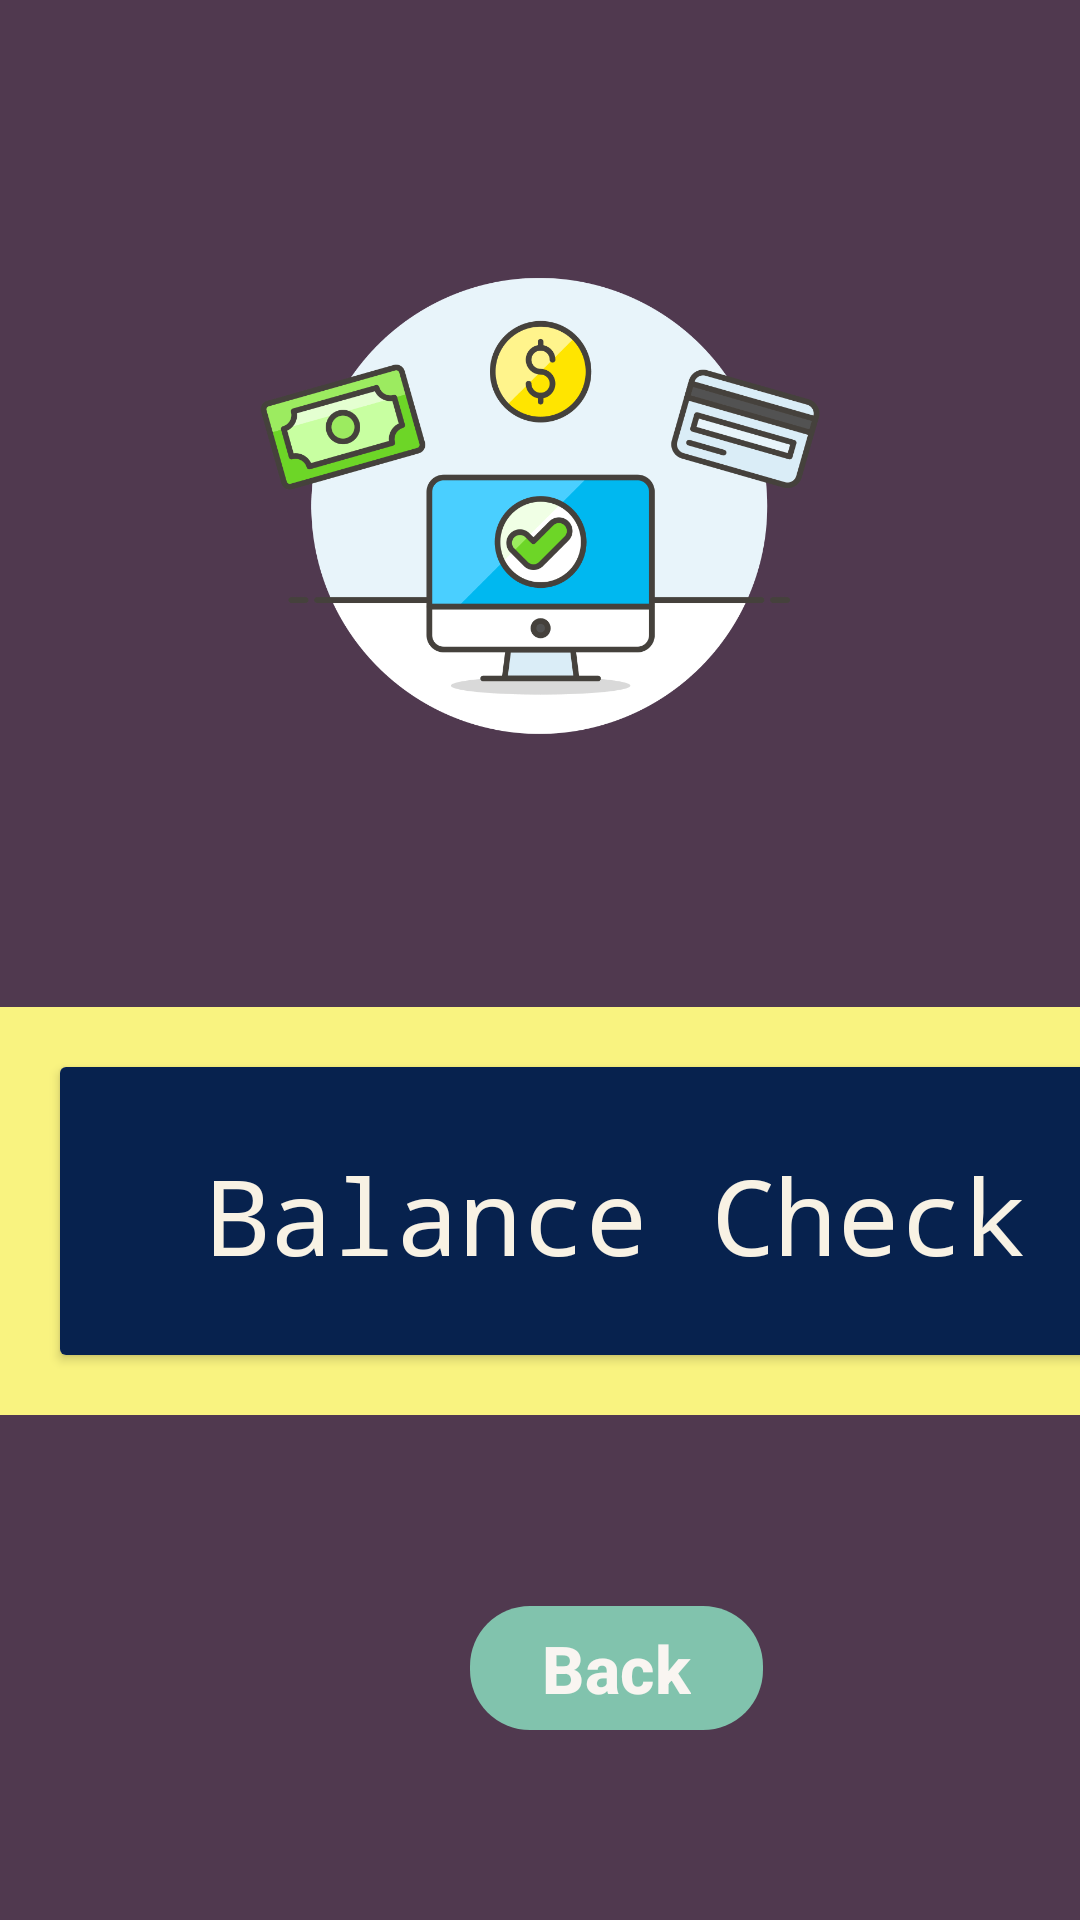

The Android layout XML behind this screen, and the referenced resources:
<!-- AndroidManifest.xml: application theme Theme.Project101 -->
<!-- res/layout/activity_balance_check.xml -->
<?xml version="1.0" encoding="utf-8"?>
<androidx.constraintlayout.widget.ConstraintLayout xmlns:android="http://schemas.android.com/apk/res/android"
    xmlns:app="http://schemas.android.com/apk/res-auto"
    xmlns:tools="http://schemas.android.com/tools"
    android:id="@+id/drawerLayout"
    android:layout_width="match_parent"
    android:layout_height="match_parent"
    android:background="#50394F"
    tools:context=".MainActivity">

    <ImageView
        android:id="@+id/balimage"
        android:layout_width="match_parent"
        android:layout_height="190dp"

        app:layout_constraintBottom_toBottomOf="parent"
        app:layout_constraintEnd_toEndOf="parent"
        app:layout_constraintTop_toTopOf="parent"
        app:layout_constraintVertical_bias="0.164"
        app:srcCompat="@drawable/ww"
        tools:ignore="MissingConstraints" />

    <LinearLayout
        android:id="@+id/linearLayout"
        android:layout_width="411dp"
        android:layout_height="136dp"
        android:layout_marginTop="72dp"
        android:background="#F9F380"
        android:orientation="horizontal"
        android:padding="10dp"
        app:layout_constraintEnd_toEndOf="parent"
        app:layout_constraintHorizontal_bias="0.0"
        app:layout_constraintStart_toStartOf="parent"
        app:layout_constraintTop_toBottomOf="@+id/balimage">

        <androidx.cardview.widget.CardView
            android:id="@+id/balancecheck"
            android:layout_width="wrap_content"
            android:layout_height="wrap_content"
            android:layout_margin="10dp"
            android:layout_weight="1">

            <RelativeLayout
                android:layout_width="match_parent"
                android:layout_height="99dp"
                android:background="#07224E"
                android:gravity="center">

                <TextView
                    android:id="@+id/balcheck"
                    android:layout_width="wrap_content"
                    android:layout_height="wrap_content"
                    android:layout_centerHorizontal="true"
                    android:layout_marginTop="0dp"
                    android:text="@string/balance_check"
                    android:textColor="#F8F2E4"
                    android:textSize="35sp"
                    app:fontFamily="monospace" />

            </RelativeLayout>
        </androidx.cardview.widget.CardView>


    </LinearLayout>

    <com.google.android.material.button.MaterialButton
        android:layout_width="wrap_content"
        android:layout_height="wrap_content"
        android:id="@+id/backbalcheck"
        android:gravity="center"
        android:text="Back"
        android:textSize="22sp"
        app:cornerRadius = "20dp"
        app:layout_constraintBottom_toBottomOf="parent"
        app:layout_constraintEnd_toEndOf="@id/linearLayout"
        app:layout_constraintStart_toStartOf="@id/linearLayout"
        app:layout_constraintTop_toBottomOf="@id/linearLayout"
        app:backgroundTint="#81C3AD"
        android:textStyle="bold"
        android:textColor="#F9F5F1"
        />

</androidx.constraintlayout.widget.ConstraintLayout>
<!-- resources referenced by this layout -->
<resources>
  <!-- drawable ww: png bitmap (drawable-200dpi, 26695 bytes) -->
  <string name="balance_check">Balance Check</string>
  <style name="Theme.Project101" parent="Base.Theme.Project101" />
  <style name="Base.Theme.Project101" parent="Theme.Material3.DayNight.NoActionBar">
          
          
          <item name="android:windowContentTransitions">true</item>
      </style>
</resources>
